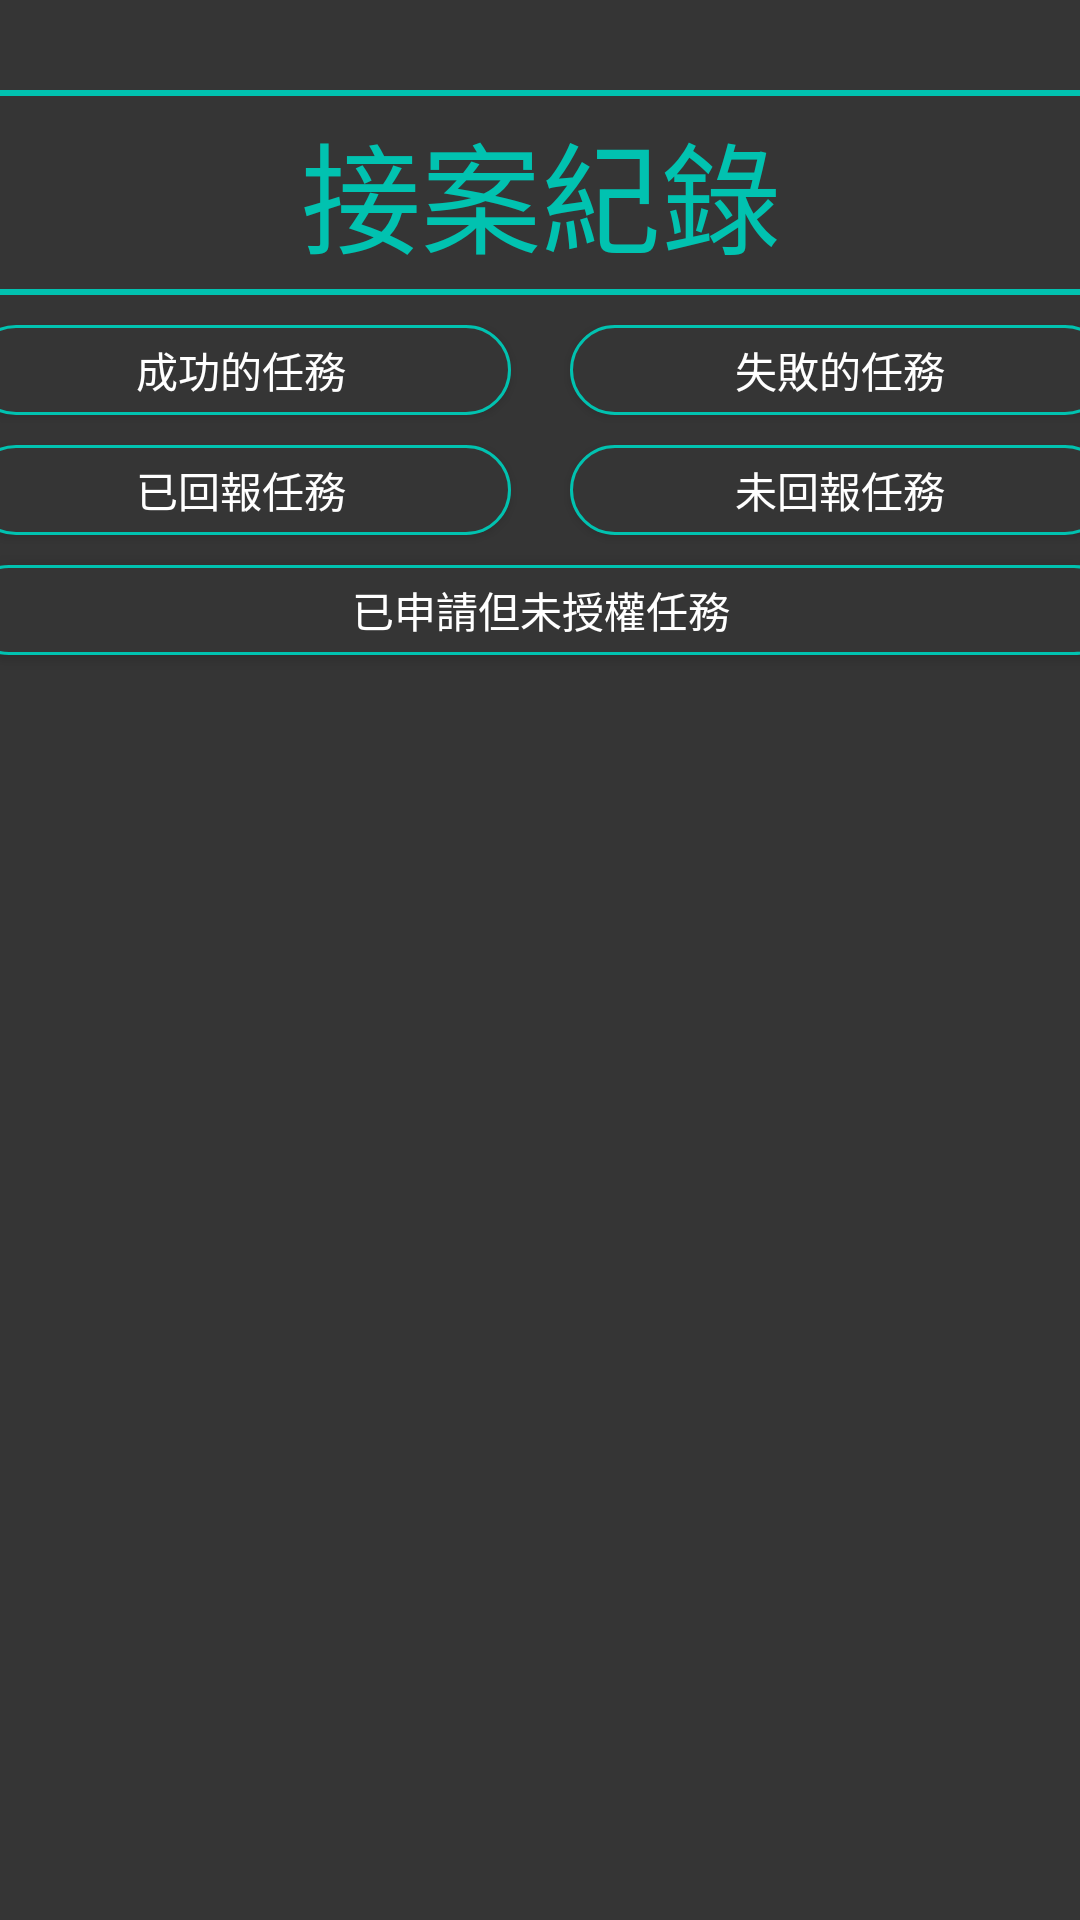

Layout XML and referenced resources for this Android screen:
<!-- AndroidManifest.xml: application theme AppTheme -->
<!-- res/layout/activity_take_case.xml -->
<?xml version="1.0" encoding="utf-8"?>
<androidx.constraintlayout.widget.ConstraintLayout xmlns:android="http://schemas.android.com/apk/res/android"
    xmlns:app="http://schemas.android.com/apk/res-auto"
    xmlns:tools="http://schemas.android.com/tools"
    android:layout_width="match_parent"
    android:layout_height="match_parent"
    tools:context=".soldierManager.TakeCaseActivity"
    android:background="@color/mainBackground">

    <TextView
        android:id="@+id/tv_title"
        android:layout_width="390dp"
        android:layout_height="wrap_content"
        android:text="接案紀錄"
        android:textColor="@color/buttonText"
        android:textSize="40sp"
        android:gravity="center"
        android:background="@drawable/shape_red"
        android:padding="5dp"

        android:layout_marginTop="30dp"
        app:layout_constraintTop_toTopOf="parent"
        app:layout_constraintStart_toStartOf="parent"
        app:layout_constraintEnd_toEndOf="parent"/>

    <Button
        android:id="@+id/btn_success"
        android:layout_width="180dp"
        android:layout_height="30dp"
        android:textColor="@color/white"
        android:gravity="center"
        android:text="成功的任務"
        android:textColorHint="@color/white"
        android:background="@drawable/shape_button"

        android:layout_margin="10dp"
        app:layout_constraintTop_toBottomOf="@+id/tv_title"
        app:layout_constraintStart_toStartOf="parent"
        app:layout_constraintEnd_toStartOf="@id/btn_fail"/>
    <Button
        android:id="@+id/btn_fail"
        android:layout_width="180dp"
        android:layout_height="30dp"
        android:textColor="@color/white"
        android:gravity="center"
        android:text="失敗的任務"
        android:textColorHint="@color/white"
        android:background="@drawable/shape_button"

        android:layout_margin="10dp"
        app:layout_constraintTop_toBottomOf="@+id/tv_title"
        app:layout_constraintStart_toEndOf="@id/btn_success"
        app:layout_constraintEnd_toEndOf="parent"/>
    <Button
        android:id="@+id/btn_have_submit"
        android:layout_width="180dp"
        android:layout_height="30dp"
        android:textColor="@color/white"
        android:gravity="center"
        android:text="已回報任務"
        android:background="@drawable/shape_button"

        android:layout_margin="10dp"
        app:layout_constraintTop_toBottomOf="@+id/btn_fail"
        app:layout_constraintStart_toStartOf="parent"
        app:layout_constraintEnd_toStartOf="@id/btn_havenot_submit"/>
    <Button
        android:id="@+id/btn_havenot_submit"
        android:layout_width="180dp"
        android:layout_height="30dp"
        android:textColor="@color/white"
        android:gravity="center"
        android:text="未回報任務"
        android:background="@drawable/shape_button"

        android:layout_margin="10dp"
        app:layout_constraintTop_toBottomOf="@+id/btn_fail"
        app:layout_constraintStart_toEndOf="@id/btn_have_submit"
        app:layout_constraintEnd_toEndOf="parent"/>
    <Button
        android:id="@+id/btn_unAssign"
        android:layout_width="385dp"
        android:layout_height="30dp"
        android:textColor="@color/white"
        android:gravity="center"
        android:text="已申請但未授權任務"
        android:background="@drawable/shape_button"

        android:layout_margin="10dp"
        app:layout_constraintTop_toBottomOf="@+id/btn_havenot_submit"
        app:layout_constraintStart_toStartOf="parent"
        app:layout_constraintEnd_toEndOf="parent"/>

    <androidx.recyclerview.widget.RecyclerView
        android:id="@+id/recyclerview"
        android:layout_width="match_parent"
        android:layout_height="0dp"


        android:layout_marginTop="20dp"
        app:layout_constraintBottom_toBottomOf="parent"
        app:layout_constraintStart_toStartOf="parent"
        app:layout_constraintTop_toBottomOf="@+id/btn_unAssign">

    </androidx.recyclerview.widget.RecyclerView>

</androidx.constraintlayout.widget.ConstraintLayout>
<!-- resources referenced by this layout -->
<resources>
  <color name="buttonText">#01C2B0</color>
  <color name="mainBackground">#353535</color>
  <color name="white">#ffffff</color>
  <!-- drawable shape_button (drawable) -->
  <?xml version="1.0" encoding="utf-8"?>
  <shape xmlns:android="http://schemas.android.com/apk/res/android">
      <stroke
          android:color="@color/buttonText"
          android:width="1dp"/>
      <solid
          android:color="@color/mainBackground"/>
      <corners
          android:radius="30dp"/>
  
  </shape>
  <!-- drawable shape_red (drawable) -->
  <?xml version="1.0" encoding="utf-8"?>
  <shape xmlns:android="http://schemas.android.com/apk/res/android">
  
      <stroke
          android:color="@color/buttonText"
          android:width="2dp"/>
  
  </shape>
  <style name="AppTheme" parent="Theme.AppCompat.Light.NoActionBar">
          
          <item name="colorPrimary">@color/colorPrimary</item>
          <item name="colorPrimaryDark">@color/mainBackground</item>
          <item name="colorAccent">@color/buttonText</item>
      </style>
  <color name="colorPrimary">#008577</color>
</resources>
